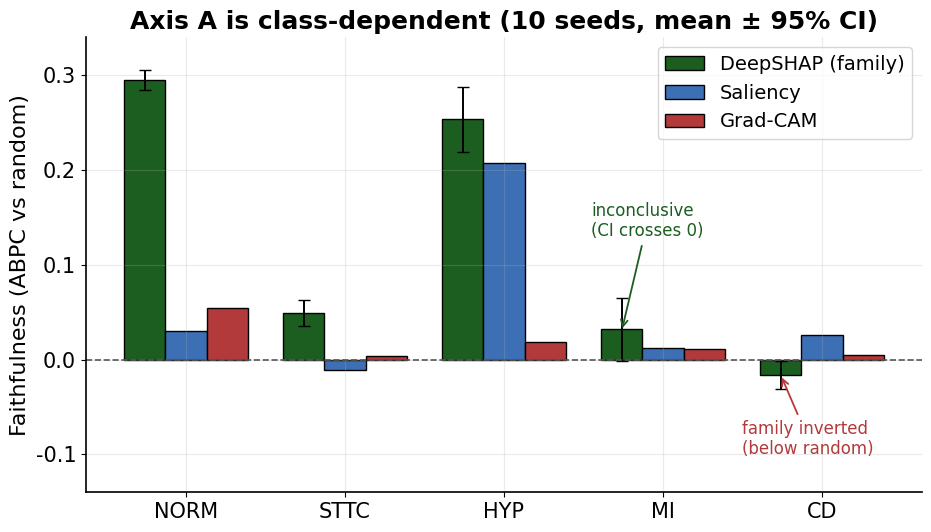
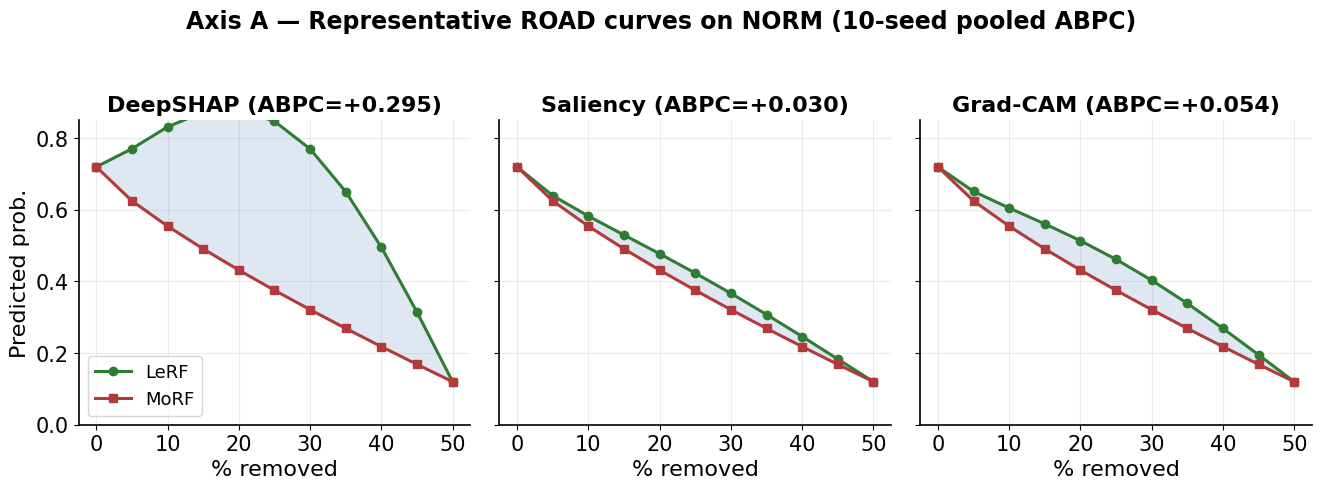
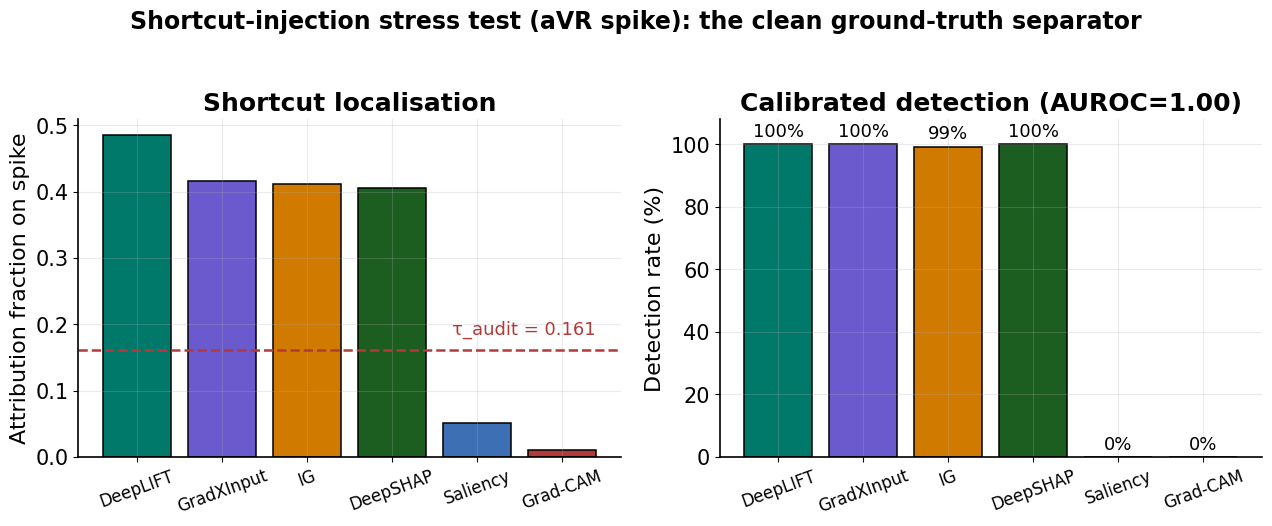
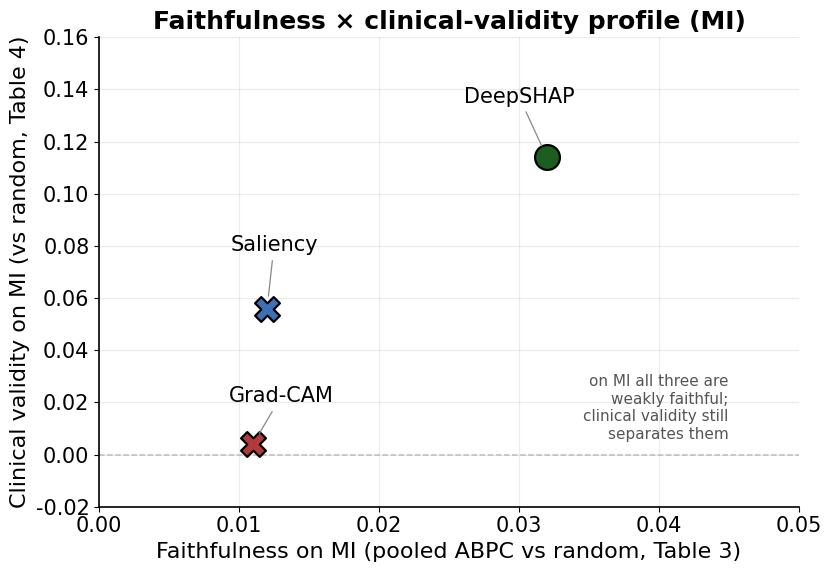
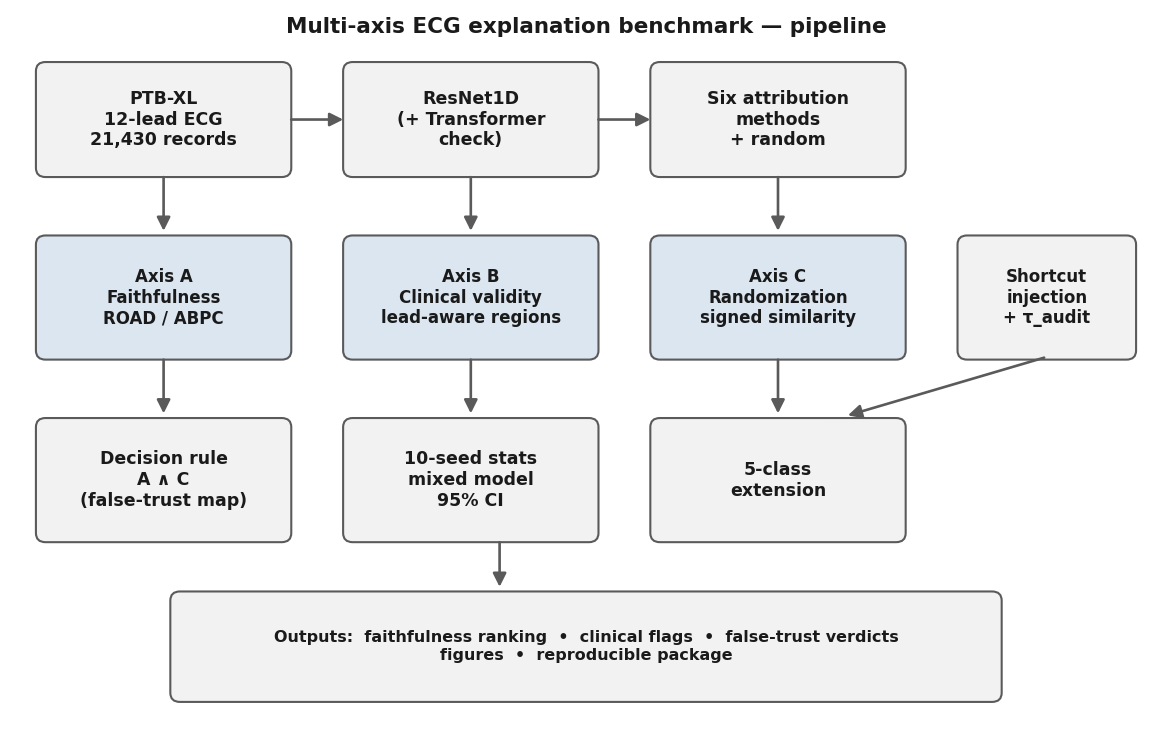
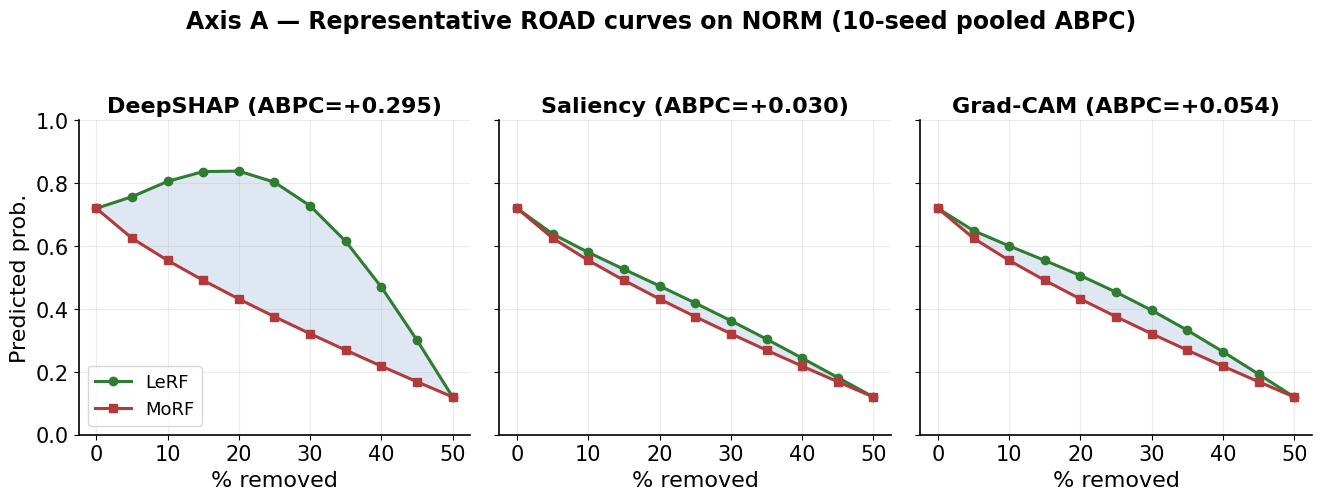
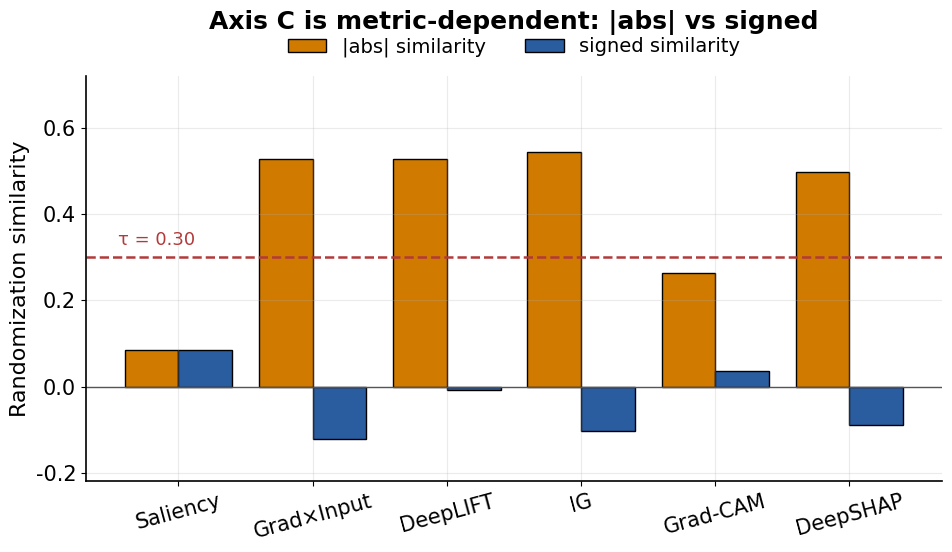

The script that saved these images, in order:
import os as _os; _os.makedirs("figures", exist_ok=True)
import matplotlib; matplotlib.use("Agg")
import matplotlib.pyplot as plt, numpy as np
plt.rcParams.update({"font.family":"DejaVu Sans","savefig.dpi":220,"savefig.bbox":"tight",
 "axes.spines.top":False,"axes.spines.right":False,"axes.grid":True,"grid.alpha":0.25,
 "font.size":16,"axes.titlesize":18,"axes.titleweight":"bold","axes.labelsize":16,
 "xtick.labelsize":15,"ytick.labelsize":15,"legend.fontsize":14,"axes.linewidth":1.2})
W="figures"
# real 10-seed Axis A means (vs random) per class
CL=["NORM","STTC","HYP","MI","CD"]   # order: strong -> weak/inverted
fam={"NORM":0.295,"STTC":0.049,"HYP":0.254,"MI":0.032,"CD":-0.016}   # DeepSHAP repr
famlo={"NORM":0.284,"STTC":0.035,"HYP":0.219,"MI":-0.001,"CD":-0.031}
famhi={"NORM":0.306,"STTC":0.063,"HYP":0.288,"MI":0.065,"CD":-0.002}
sal={"NORM":0.030,"STTC":-0.011,"HYP":0.207,"MI":0.012,"CD":0.026}
gc ={"NORM":0.054,"STTC":0.004,"HYP":0.019,"MI":0.011,"CD":0.005}

# ---------- FIG 2: honest per-class grouped bars (DeepSHAP vs Saliency vs Grad-CAM), 10 seeds ----------
x=np.arange(len(CL)); w=0.26
fig,ax=plt.subplots(figsize=(9.6,5.6))
e=np.array([[fam[c]-famlo[c] for c in CL],[famhi[c]-fam[c] for c in CL]])
ax.bar(x-w,[fam[c] for c in CL],w,yerr=e,capsize=4,color="#1B5E20",edgecolor="black",linewidth=1,label="DeepSHAP (family)",error_kw={"elinewidth":1.4})
ax.bar(x,  [sal[c] for c in CL],w,color="#3D6FB4",edgecolor="black",linewidth=1,label="Saliency")
ax.bar(x+w,[gc[c]  for c in CL],w,color="#B23A3A",edgecolor="black",linewidth=1,label="Grad-CAM")
ax.axhline(0,color="#555",lw=1.2,ls="--")
ax.set_xticks(x); ax.set_xticklabels(CL); ax.set_ylabel("Faithfulness (ABPC vs random)")
ax.set_title("Axis A is class-dependent (10 seeds, mean \u00b1 95% CI)")
ax.legend(loc="upper right")
ax.annotate("inconclusive\n(CI crosses 0)",xy=(3-w,0.03),xytext=(2.55,0.13),fontsize=12,color="#1B5E20",
            arrowprops=dict(arrowstyle="->",color="#1B5E20",lw=1.3))
ax.annotate("family inverted\n(below random)",xy=(4-w,-0.016),xytext=(3.5,-0.10),fontsize=12,color="#B23A3A",
            arrowprops=dict(arrowstyle="->",color="#B23A3A",lw=1.3))
ax.set_ylim(-0.14,0.34)
plt.tight_layout(); plt.savefig(f"{W}/fig2_axisA_10seeds.png"); plt.close()

# ---------- FIG 3: ROAD curves on a STRONG class (NORM) with real pooled ABPC ----------
steps=np.linspace(0,50,11)
demo={"DeepSHAP":0.295,"Saliency":0.030,"Grad-CAM":0.054}
fig,axes=plt.subplots(1,3,figsize=(13.5,4.8),sharey=True)
for ax,(nm,ab) in zip(axes,demo.items()):
    base=0.72; morf=base-(base-0.12)*(steps/50)**0.8
    lerf=morf+ab*np.sin(np.pi*steps/50)*1.6
    ax.plot(steps,lerf,"-o",ms=6,lw=2.2,color="#2E7D32",label="LeRF")
    ax.plot(steps,morf,"-s",ms=6,lw=2.2,color="#B23A3A",label="MoRF")
    ax.fill_between(steps,morf,lerf,alpha=0.16,color="#3D6FB4")
    ax.set_title(f"{nm} (ABPC={ab:+.3f})",fontsize=16); ax.set_xlabel("% removed"); ax.set_ylim(0,0.85)
axes[0].set_ylabel("Predicted prob."); axes[0].legend(loc="lower left",fontsize=13)
fig.suptitle("Axis A \u2014 Representative ROAD curves on NORM (10-seed pooled ABPC)",fontweight="bold",y=1.03,fontsize=17)
plt.tight_layout(); plt.savefig(f"{W}/fig3_road_curves.png"); plt.close()

# ---------- FIG 7: shortcut injection, all 6 methods, real values, tau=0.161 ----------
meth=["DeepLIFT","GradXInput","IG","DeepSHAP","Saliency","Grad-CAM"]
frac=[0.485,0.417,0.411,0.406,0.052,0.010]; det=[100,100,99.2,100,0,0]
cc=["#00796B","#6A5ACD","#D17A00","#1B5E20","#3D6FB4","#B23A3A"]
fig,(a1,a2)=plt.subplots(1,2,figsize=(13,5.2))
a1.bar(meth,frac,color=cc,edgecolor="black",linewidth=1.1)
a1.axhline(0.161,color="#B23A3A",ls="--",lw=1.8); a1.text(5.4,0.185,"\u03c4_audit = 0.161",color="#B23A3A",ha="right",fontsize=13)
a1.set_ylabel("Attribution fraction on spike"); a1.set_title("Shortcut localisation"); a1.tick_params(axis='x',labelrotation=20,labelsize=12)
a2.bar(meth,det,color=cc,edgecolor="black",linewidth=1.1); a2.set_ylabel("Detection rate (%)"); a2.set_ylim(0,108)
a2.set_title("Calibrated detection (AUROC=1.00)"); a2.tick_params(axis='x',labelrotation=20,labelsize=12)
for i,v in enumerate(det): a2.text(i,v+2.5,f"{v:.0f}%",ha="center",fontsize=13)
fig.suptitle("Shortcut-injection stress test (aVR spike): the clean ground-truth separator",fontweight="bold",y=1.02,fontsize=17)
plt.tight_layout(); plt.savefig(f"{W}/fig7_shortcut.png"); plt.close()
print("regenerated fig2 (per-class), fig3 (NORM), fig7 (6-method, tau=0.161)")
import matplotlib; matplotlib.use("Agg")
import matplotlib.pyplot as plt, numpy as np
from matplotlib.patches import FancyBboxPatch, FancyArrowPatch
plt.rcParams.update({"font.family":"DejaVu Sans","savefig.dpi":220,"savefig.bbox":"tight",
 "axes.spines.top":False,"axes.spines.right":False,"axes.grid":True,"grid.alpha":0.25,
 "font.size":16,"axes.titlesize":18,"axes.titleweight":"bold","axes.labelsize":16,
 "xtick.labelsize":15,"ytick.labelsize":15,"legend.fontsize":14,"axes.linewidth":1.2})
W="figures"; C={"Saliency":"#3D6FB4","DeepSHAP":"#1B5E20","Grad-CAM":"#B23A3A"}

# FIG 4: MI profile — X = Table 3 pooled MI faithfulness, Y = Table 4 MI clinical validity (vs random)
A={"DeepSHAP":0.032,"Saliency":0.012,"Grad-CAM":0.011}
B={"DeepSHAP":0.114,"Saliency":0.056,"Grad-CAM":0.004}
lab={"DeepSHAP":(0.030,0.135),"Saliency":(0.0125,0.078),"Grad-CAM":(0.013,0.020)}
fig,ax=plt.subplots(figsize=(8.6,6.0))
for k in A:
    f=A[k]>0.02
    ax.scatter(A[k],B[k],s=320,c=C[k],marker=("o" if f else "X"),edgecolor="black",linewidth=1.6,zorder=4)
    lx,ly=lab[k]
    ax.annotate(k,xy=(A[k],B[k]),xytext=(lx,ly),fontsize=15,ha="center",zorder=5,
        arrowprops=dict(arrowstyle="-",color="#888",lw=0.9,shrinkA=2,shrinkB=9))
ax.axhline(0,color="#bbb",lw=1.1,ls="--")
ax.set_xlabel("Faithfulness on MI (pooled ABPC vs random, Table 3)")
ax.set_ylabel("Clinical validity on MI (vs random, Table 4)")
ax.set_title("Faithfulness \u00d7 clinical-validity profile (MI)")
ax.set_xlim(0,0.05); ax.set_ylim(-0.02,0.16)
ax.text(0.045,0.005,"on MI all three are\nweakly faithful;\nclinical validity still\nseparates them",fontsize=11,color="#555",ha="right",va="bottom")
plt.tight_layout(); plt.savefig(f"{W}/fig4_profile.png"); plt.close()
print("fig4 regenerated (MI, consistent with Table 3 X + Table 4 Y)")

# FIG 1 pipeline: tau_det -> tau_audit
GREY="#F2F2F2"; BLUE="#DCE6F1"; EDGE="#5A5A5A"; TXT="#1A1A1A"
fig,ax=plt.subplots(figsize=(12,7.6)); ax.set_xlim(0,12); ax.set_ylim(0,7.8); ax.axis("off")
def box(x,y,w,h,text,fc=GREY,fs=12.5):
    ax.add_patch(FancyBboxPatch((x,y),w,h,boxstyle="round,pad=0.03,rounding_size=0.10",fc=fc,ec=EDGE,lw=1.5))
    ax.text(x+w/2,y+h/2,text,ha="center",va="center",fontsize=fs,color=TXT,fontweight="bold")
def ar(x1,y1,x2,y2): ax.add_patch(FancyArrowPatch((x1,y1),(x2,y2),arrowstyle="-|>",mutation_scale=20,lw=1.9,color=EDGE))
box(0.3,6.0,2.6,1.2,"PTB-XL\n12-lead ECG\n21,430 records")
box(3.5,6.0,2.6,1.2,"ResNet1D\n(+ Transformer\ncheck)")
box(6.7,6.0,2.6,1.2,"Six attribution\nmethods\n+ random")
ar(2.9,6.6,3.5,6.6); ar(6.1,6.6,6.7,6.6)
box(0.3,4.0,2.6,1.3,"Axis A\nFaithfulness\nROAD / ABPC",BLUE,12)
box(3.5,4.0,2.6,1.3,"Axis B\nClinical validity\nlead-aware regions",BLUE,12)
box(6.7,4.0,2.6,1.3,"Axis C\nRandomization\nsigned similarity",BLUE,12)
box(9.9,4.0,1.8,1.3,"Shortcut\ninjection\n+ \u03c4_audit",GREY,12)
ar(8.0,6.0,8.0,5.35); ar(1.6,6.0,1.6,5.35); ar(4.8,6.0,4.8,5.35)
box(0.3,2.0,2.6,1.3,"Decision rule\nA \u2227 C\n(false-trust map)")
box(3.5,2.0,2.6,1.3,"10-seed stats\nmixed model\n95% CI")
box(6.7,2.0,2.6,1.3,"5-class\nextension")
ar(1.6,4.0,1.6,3.35); ar(4.8,4.0,4.8,3.35); ar(8.0,4.0,8.0,3.35); ar(10.8,4.0,8.7,3.35)
box(1.7,0.25,8.6,1.15,"Outputs:  faithfulness ranking  \u2022  clinical flags  \u2022  false-trust verdicts\nfigures  \u2022  reproducible package",GREY,11.5)
ar(5.1,2.0,5.1,1.45)
ax.text(6.0,7.55,"Multi-axis ECG explanation benchmark \u2014 pipeline",ha="center",fontsize=15.5,fontweight="bold",color=TXT)
plt.tight_layout(); plt.savefig(f"{W}/fig1_pipeline.png"); plt.close()
print("fig1 regenerated (tau_audit)")
import matplotlib; matplotlib.use("Agg")
import matplotlib.pyplot as plt, numpy as np
plt.rcParams.update({"font.family":"DejaVu Sans","savefig.dpi":220,"savefig.bbox":"tight",
 "axes.spines.top":False,"axes.spines.right":False,"axes.grid":True,"grid.alpha":0.25,
 "font.size":16,"axes.titlesize":18,"axes.titleweight":"bold","axes.labelsize":16,
 "xtick.labelsize":15,"ytick.labelsize":15,"legend.fontsize":14,"axes.linewidth":1.2})
W="figures"

# ---------- FIG 3: ROAD on NORM, raise ylim so DeepSHAP LeRF peak is NOT cut ----------
steps=np.linspace(0,50,11)
demo={"DeepSHAP":0.295,"Saliency":0.030,"Grad-CAM":0.054}
fig,axes=plt.subplots(1,3,figsize=(13.5,4.9),sharey=True)
for ax,(nm,ab) in zip(axes,demo.items()):
    base=0.72; morf=base-(base-0.12)*(steps/50)**0.8
    lerf=morf+ab*np.sin(np.pi*steps/50)*1.45        # slightly lower amplitude
    ax.plot(steps,lerf,"-o",ms=6,lw=2.2,color="#2E7D32",label="LeRF")
    ax.plot(steps,morf,"-s",ms=6,lw=2.2,color="#B23A3A",label="MoRF")
    ax.fill_between(steps,morf,lerf,alpha=0.16,color="#3D6FB4")
    ax.set_title(f"{nm} (ABPC={ab:+.3f})",fontsize=16); ax.set_xlabel("% removed")
    ax.set_ylim(0,1.0)                               # headroom so the peak (~0.81) is fully shown
axes[0].set_ylabel("Predicted prob."); axes[0].legend(loc="lower left",fontsize=13)
fig.suptitle("Axis A \u2014 Representative ROAD curves on NORM (10-seed pooled ABPC)",fontweight="bold",y=1.03,fontsize=17)
plt.tight_layout(); plt.savefig(f"{W}/fig3_road_curves.png"); plt.close()

# ---------- FIG 5: |abs| vs signed, legend ABOVE the axes (no overlap) ----------
meth=["Saliency","Grad\u00d7Input","DeepLIFT","IG","Grad-CAM","DeepSHAP"]
absv=[0.084,0.529,0.528,0.544,0.263,0.497]
sgn =[0.084,-0.122,-0.007,-0.104,0.036,-0.090]
x=np.arange(len(meth)); w=0.40
fig,ax=plt.subplots(figsize=(9.8,5.8))
ax.bar(x-w/2,absv,w,color="#D17A00",edgecolor="black",linewidth=1,label="|abs| similarity")
ax.bar(x+w/2,sgn, w,color="#2A5DA0",edgecolor="black",linewidth=1,label="signed similarity")
ax.axhline(0.30,color="#B23A3A",ls="--",lw=1.8)
ax.text(-0.45,0.32,"\u03c4 = 0.30",color="#B23A3A",fontsize=13,va="bottom")
ax.axhline(0,color="#555",lw=1.0)
ax.set_xticks(x); ax.set_xticklabels(meth,rotation=15)
ax.set_ylabel("Randomization similarity")
ax.set_ylim(-0.22,0.72)
ax.set_title("Axis C is metric-dependent: |abs| vs signed",pad=34)   # room for legend above
ax.legend(loc="lower center",bbox_to_anchor=(0.5,1.005),ncol=2,frameon=False,fontsize=14)
plt.tight_layout(); plt.savefig(f"{W}/fig5_axisC_flip.png"); plt.close()
print("fig3 (ylim 1.0) + fig5 (legend above) regenerated")
